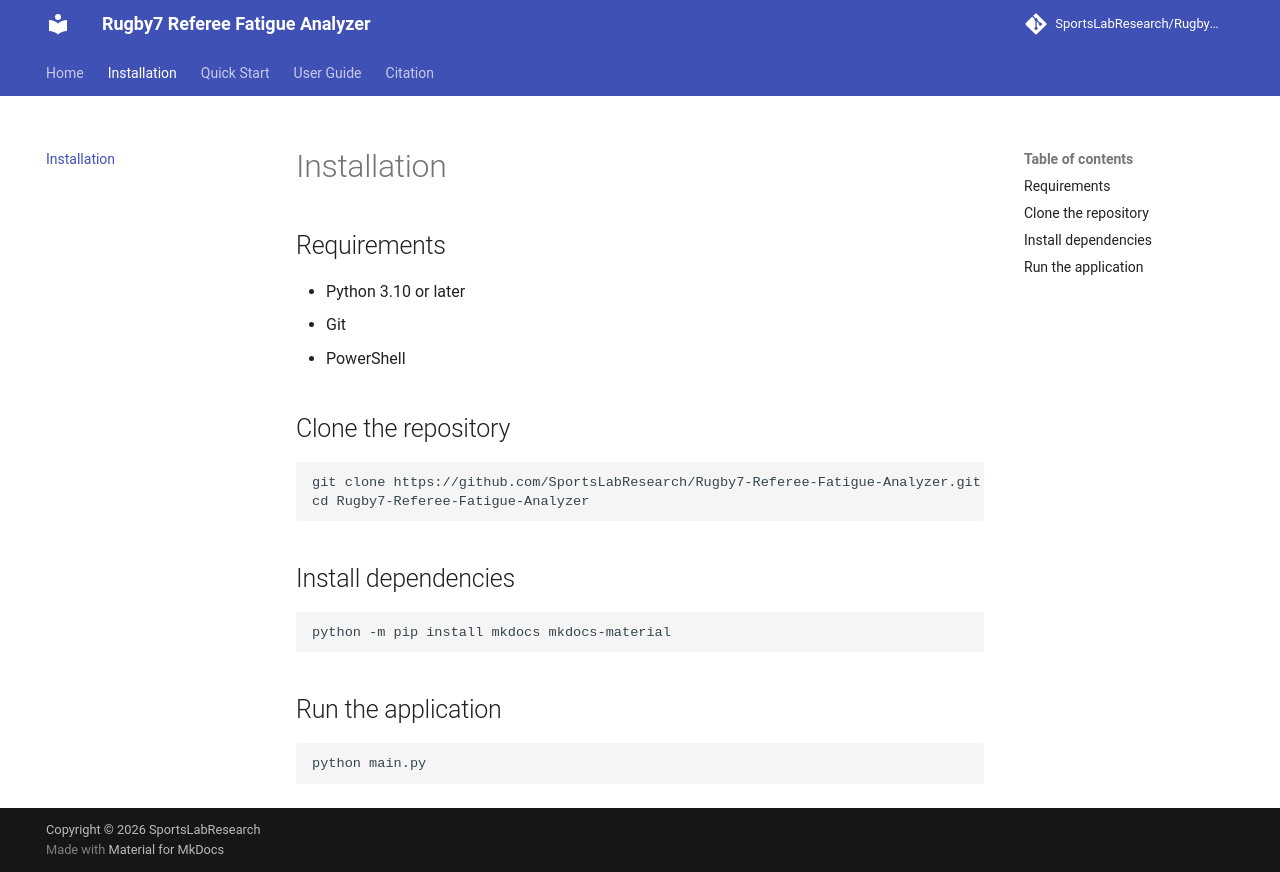

repository: SportsLabResearch/Rugby7-Referee-Fatigue-Analyzer · page: installation/index.html · generator: mkdocs

# Installation

## Requirements

- Python 3.10 or later
- Git
- PowerShell

## Clone the repository

    git clone https://github.com/SportsLabResearch/Rugby7-Referee-Fatigue-Analyzer.git
    cd Rugby7-Referee-Fatigue-Analyzer

## Install dependencies

    python -m pip install mkdocs mkdocs-material

## Run the application

    python main.py
